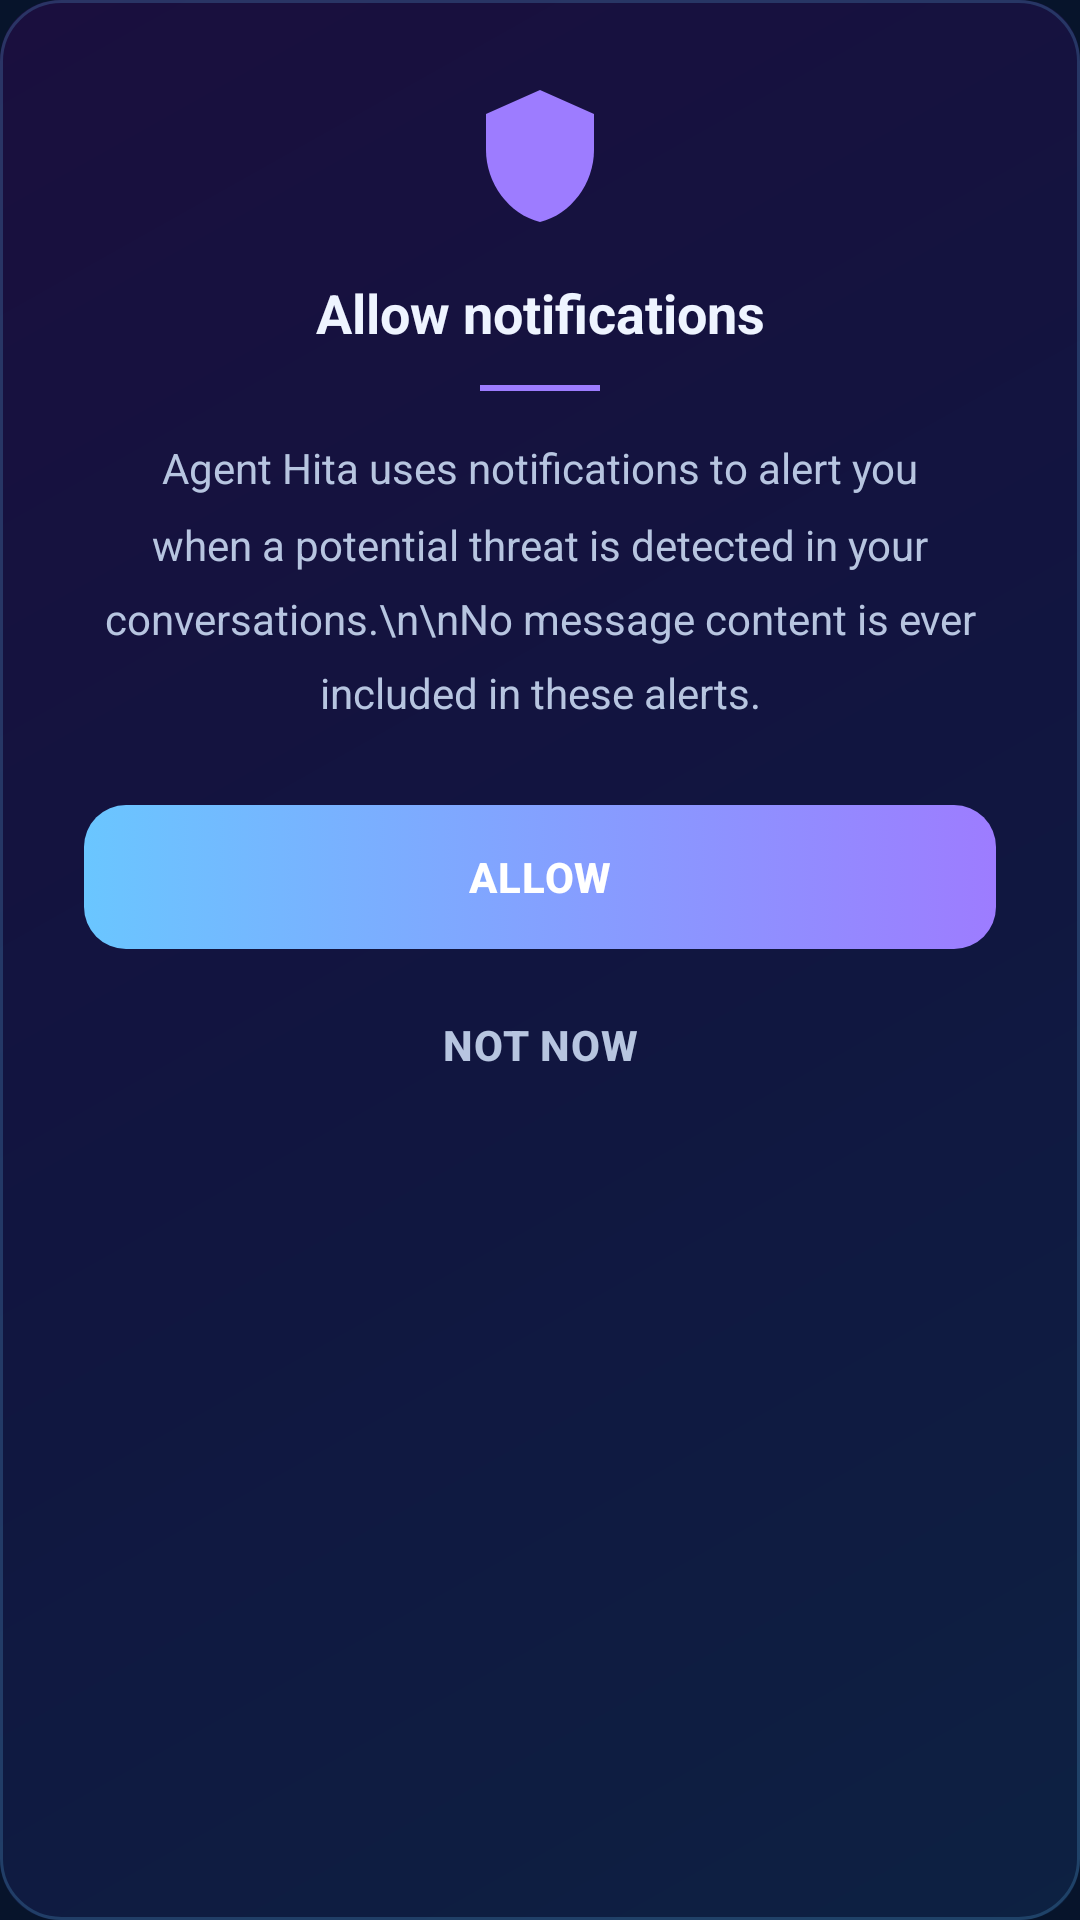

Write the Android layout XML for this screen, with the resource values it uses.
<!-- AndroidManifest.xml: application theme Theme.AgentHita -->
<!-- res/layout/dialog_notification_rationale.xml -->
<?xml version="1.0" encoding="utf-8"?>
<LinearLayout xmlns:android="http://schemas.android.com/apk/res/android"
    xmlns:app="http://schemas.android.com/apk/res-auto"
    android:layout_width="match_parent"
    android:layout_height="wrap_content"
    android:orientation="vertical"
    android:background="@drawable/bg_dialog_gradient"
    android:padding="28dp">

    <ImageView
        android:layout_width="48dp"
        android:layout_height="48dp"
        android:layout_gravity="center_horizontal"
        android:layout_marginBottom="16dp"
        android:src="@drawable/ic_hita_shield"
        app:tint="@color/hita_accent" />

    <TextView
        android:layout_width="match_parent"
        android:layout_height="wrap_content"
        android:text="Allow notifications"
        android:textSize="18sp"
        android:textStyle="bold"
        android:textColor="@color/hita_text_primary"
        android:gravity="center"
        android:layout_marginBottom="12dp" />

    <View
        android:layout_width="40dp"
        android:layout_height="2dp"
        android:layout_gravity="center_horizontal"
        android:background="@color/hita_accent"
        android:layout_marginBottom="16dp" />

    <TextView
        android:layout_width="match_parent"
        android:layout_height="wrap_content"
        android:text="Agent Hita uses notifications to alert you when a potential threat is detected in your conversations.\n\nNo message content is ever included in these alerts."
        android:textSize="14sp"
        android:textColor="@color/hita_text_secondary"
        android:lineSpacingMultiplier="1.5"
        android:gravity="center"
        android:layout_marginBottom="28dp" />

    <com.google.android.material.button.MaterialButton
        android:id="@+id/btn_allow"
        android:layout_width="match_parent"
        android:layout_height="wrap_content"
        android:text="Allow"
        android:layout_marginBottom="8dp" />

    <com.google.android.material.button.MaterialButton
        android:id="@+id/btn_skip"
        style="@style/Widget.AgentHita.Button.Text"
        android:layout_width="match_parent"
        android:layout_height="wrap_content"
        android:text="Not now" />

</LinearLayout>
<!-- resources referenced by this layout -->
<resources>
  <color name="hita_accent">#9D7CFF</color>
  <color name="hita_text_primary">#EEF4FF</color>
  <color name="hita_text_secondary">#B7C5E0</color>
  <!-- drawable bg_dialog_gradient (drawable) -->
  <?xml version="1.0" encoding="utf-8"?>
  <layer-list xmlns:android="http://schemas.android.com/apk/res/android">
  
      
      <item>
          <shape android:shape="rectangle">
              <gradient
                  android:startColor="#0D2142"
                  android:centerColor="#111540"
                  android:endColor="#1A0F3E"
                  android:angle="135"
                  android:type="linear" />
              <corners android:radius="20dp" />
          </shape>
      </item>
  
      
      <item>
          <shape android:shape="rectangle">
              <stroke
                  android:width="1dp"
                  android:color="#336AC6FF" />
              <corners android:radius="20dp" />
          </shape>
      </item>
  
  </layer-list>
  <!-- drawable ic_hita_shield (drawable) -->
  <?xml version="1.0" encoding="utf-8"?>
  <vector xmlns:android="http://schemas.android.com/apk/res/android"
      android:width="24dp"
      android:height="24dp"
      android:viewportWidth="24"
      android:viewportHeight="24">
      <path
          android:fillColor="#FF1A56DB"
          android:pathData="M12,1L3,5v6c0,5.55 3.84,10.74 9,12 5.16,-1.26 9,-6.45 9,-12V5L12,1z" />
  </vector>
  <style name="Widget.AgentHita.Button.Text" parent="Widget.MaterialComponents.Button.TextButton">
          <item name="android:textColor">@color/hita_text_secondary</item>
          <item name="android:textStyle">bold</item>
          <item name="cornerRadius">14dp</item>
      </style>
  <color name="hita_primary">#6AC6FF</color>
  <color name="hita_primary_dark">#0D2142</color>
  <color name="black">#000000</color>
  <color name="white">#FFFFFF</color>
  <color name="hita_background">#07142B</color>
  <color name="hita_surface">#0D2142</color>
  <style name="Widget.AgentHita.Button" parent="Widget.MaterialComponents.Button.UnelevatedButton">
          <item name="backgroundTint">@null</item>
          <item name="android:background">@drawable/bg_button_primary</item>
          <item name="android:textColor">@color/white</item>
          <item name="android:textStyle">bold</item>
          <item name="android:letterSpacing">0.02</item>
          <item name="cornerRadius">14dp</item>
          <item name="android:paddingTop">14dp</item>
          <item name="android:paddingBottom">14dp</item>
          <item name="android:insetTop">0dp</item>
          <item name="android:insetBottom">0dp</item>
      </style>
  <style name="Widget.AgentHita.Button.Outlined" parent="Widget.MaterialComponents.Button.OutlinedButton">
          <item name="strokeColor">@color/hita_primary</item>
          <item name="strokeWidth">1.5dp</item>
          <item name="android:textColor">@color/hita_primary</item>
          <item name="android:textStyle">bold</item>
          <item name="cornerRadius">14dp</item>
          <item name="android:paddingTop">14dp</item>
          <item name="android:paddingBottom">14dp</item>
          <item name="android:insetTop">0dp</item>
          <item name="android:insetBottom">0dp</item>
      </style>
  <!-- drawable bg_button_primary (drawable) -->
  <?xml version="1.0" encoding="utf-8"?>
  <selector xmlns:android="http://schemas.android.com/apk/res/android">
  
      <item android:state_enabled="false">
          <shape android:shape="rectangle">
              <solid android:color="#1E3050" />
              <corners android:radius="14dp" />
          </shape>
      </item>
  
      <item>
          <shape android:shape="rectangle">
              <gradient
                  android:startColor="#6AC6FF"
                  android:endColor="#9D7CFF"
                  android:angle="0" />
              <corners android:radius="14dp" />
          </shape>
      </item>
  
  </selector>
</resources>
